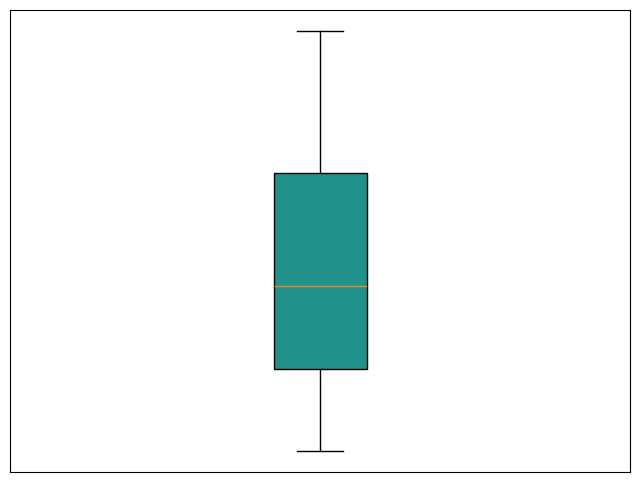

Source code (Python):
import matplotlib.pyplot as plt
import numpy as np

all_books = [11, 12, 15, 9, 10, 
             5, 7, 8, 6, 10, 7, 
             12, 15, 14, 17, 19]

fig, ax = plt.subplots(figsize=(8, 6))

box = ax.boxplot(all_books, vert=True, patch_artist=True)

# Set the color of the box
box_color = plt.cm.viridis(0.5)
box['boxes'][0].set_facecolor(box_color)

# Eliminate stylistic elements
ax.set_xticks([])
ax.set_yticks([])

plt.show()
